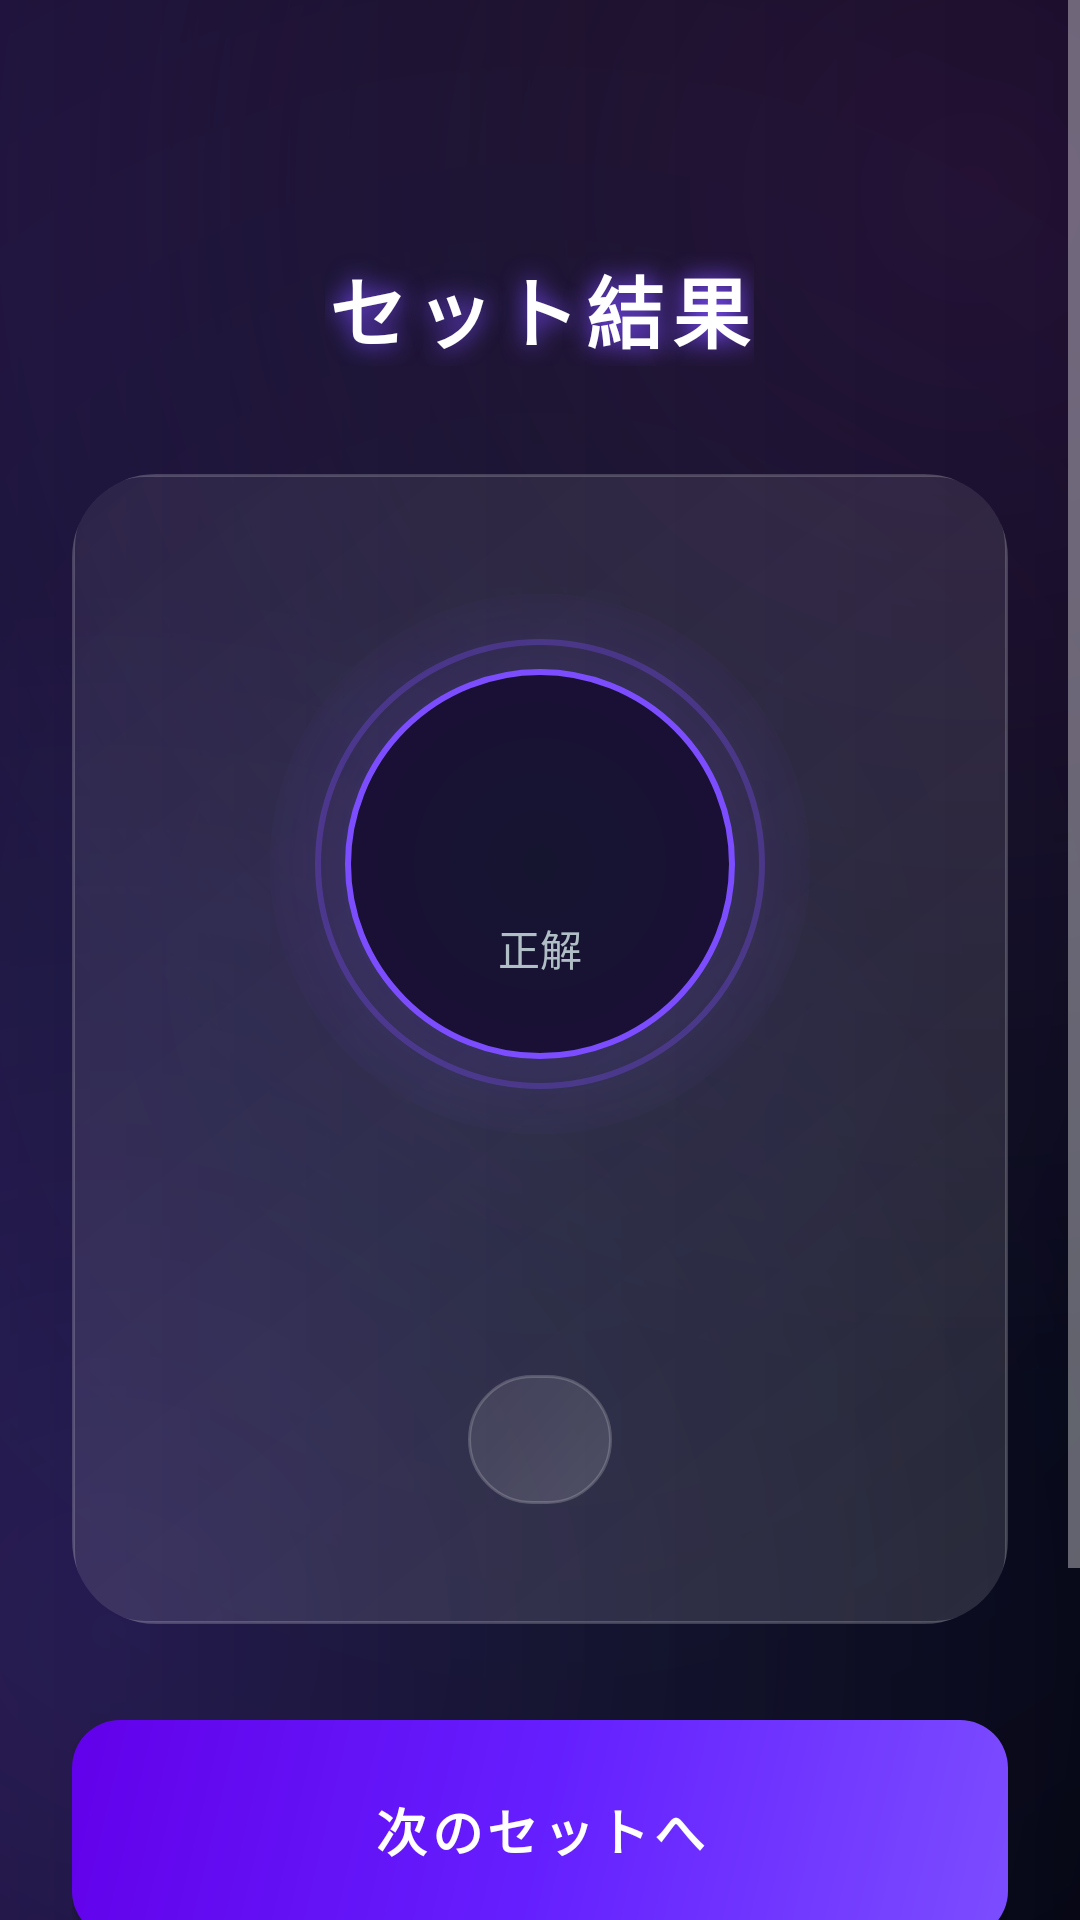

This screen was rendered from an Android layout file. Write that file and the resources it references.
<!-- AndroidManifest.xml: application theme Theme.Kadai09_pi12a_36 -->
<!-- res/layout/activity_set_result.xml -->
<?xml version="1.0" encoding="utf-8"?>
<ScrollView xmlns:android="http://schemas.android.com/apk/res/android"
    xmlns:app="http://schemas.android.com/apk/res-auto"
    xmlns:tools="http://schemas.android.com/tools"
    android:layout_width="match_parent"
    android:layout_height="match_parent"
    android:background="@drawable/space_background"
    android:fillViewport="true"
    tools:context=".SetResultActivity">

    <LinearLayout
        android:layout_width="match_parent"
        android:layout_height="wrap_content"
        android:gravity="center_horizontal"
        android:orientation="vertical"
        android:padding="24dp">

        
        <TextView
            android:layout_width="wrap_content"
            android:layout_height="wrap_content"
            android:layout_marginTop="60dp"
            android:text="セット結果"
            android:textColor="@color/white"
            android:textSize="26sp"
            android:textStyle="bold"
            android:letterSpacing="0.1"
            android:shadowColor="#7C4DFF"
            android:shadowDx="0"
            android:shadowDy="0"
            android:shadowRadius="20" />

        
        <androidx.cardview.widget.CardView
            android:layout_width="match_parent"
            android:layout_height="wrap_content"
            android:layout_marginTop="36dp"
            app:cardBackgroundColor="@android:color/transparent"
            app:cardCornerRadius="28dp"
            app:cardElevation="0dp">

            <LinearLayout
                android:layout_width="match_parent"
                android:layout_height="wrap_content"
                android:background="@drawable/cosmic_card"
                android:gravity="center"
                android:orientation="vertical"
                android:padding="40dp">

                
                <LinearLayout
                    android:id="@+id/layoutScoreCircle"
                    android:layout_width="180dp"
                    android:layout_height="180dp"
                    android:background="@drawable/star_circle"
                    android:gravity="center"
                    android:orientation="vertical">

                    <TextView
                        android:id="@+id/tvSetScore"
                        android:layout_width="wrap_content"
                        android:layout_height="wrap_content"
                        android:textSize="42sp"
                        android:textStyle="bold"
                        android:textColor="#18FFFF"
                        tools:text="8/10" />

                    <TextView
                        android:layout_width="wrap_content"
                        android:layout_height="wrap_content"
                        android:text="正解"
                        android:textColor="#B0BEC5"
                        android:textSize="14sp" />
                </LinearLayout>

                
                <TextView
                    android:id="@+id/tvMessage"
                    android:layout_width="wrap_content"
                    android:layout_height="wrap_content"
                    android:layout_marginTop="28dp"
                    android:textColor="@color/white"
                    android:textSize="24sp"
                    android:textStyle="bold"
                    android:letterSpacing="0.05"
                    tools:text="よくできました!" />

                
                <TextView
                    android:id="@+id/tvTotalScore"
                    android:layout_width="wrap_content"
                    android:layout_height="wrap_content"
                    android:layout_marginTop="20dp"
                    android:background="@drawable/space_badge"
                    android:paddingHorizontal="24dp"
                    android:paddingVertical="12dp"
                    android:textColor="#B0BEC5"
                    android:textSize="14sp"
                    tools:text="累計: 16 / 20 正解" />
            </LinearLayout>
        </androidx.cardview.widget.CardView>

        
        <com.google.android.material.button.MaterialButton
            android:id="@+id/btnNextSet"
            android:layout_width="match_parent"
            android:layout_height="wrap_content"
            android:layout_marginTop="32dp"
            android:background="@drawable/space_button_main"
            android:paddingVertical="18dp"
            android:text="次のセットへ"
            android:textColor="@color/white"
            android:textSize="17sp"
            android:textStyle="bold"
            app:backgroundTint="@null"
            app:cornerRadius="16dp" />

        <com.google.android.material.button.MaterialButton
            android:id="@+id/btnBackHome"
            android:layout_width="match_parent"
            android:layout_height="wrap_content"
            android:layout_marginTop="14dp"
            android:layout_marginBottom="32dp"
            android:background="@drawable/space_badge"
            android:paddingVertical="16dp"
            android:text="ホームに戻る"
            android:textColor="#B0BEC5"
            android:textSize="16sp"
            app:backgroundTint="@null"
            app:cornerRadius="16dp" />

    </LinearLayout>
</ScrollView>
<!-- resources referenced by this layout -->
<resources>
  <color name="white">#FFFFFFFF</color>
  <!-- drawable cosmic_card (drawable) -->
  <?xml version="1.0" encoding="utf-8"?>
  <layer-list xmlns:android="http://schemas.android.com/apk/res/android">
      
      <item
          android:left="-2dp"
          android:top="-2dp"
          android:right="-2dp"
          android:bottom="-2dp">
          <shape android:shape="rectangle">
              <solid android:color="#00000000" />
              <corners android:radius="24dp" />
              <stroke
                  android:width="1dp"
                  android:color="#307C4DFF" />
          </shape>
      </item>
      
      <item>
          <shape android:shape="rectangle">
              <gradient
                  android:angle="135"
                  android:startColor="#20FFFFFF"
                  android:endColor="#10FFFFFF"
                  android:type="linear" />
              <corners android:radius="24dp" />
              <stroke
                  android:width="1dp"
                  android:color="#30FFFFFF" />
          </shape>
      </item>
  </layer-list>
  <!-- drawable space_badge (drawable) -->
  <?xml version="1.0" encoding="utf-8"?>
  <shape xmlns:android="http://schemas.android.com/apk/res/android"
      android:shape="rectangle">
      <gradient
          android:angle="135"
          android:startColor="#25FFFFFF"
          android:endColor="#15FFFFFF"
          android:type="linear" />
      <corners android:radius="30dp" />
      <stroke
          android:width="1dp"
          android:color="#30FFFFFF" />
  </shape>
  <!-- drawable space_button_main (drawable) -->
  <?xml version="1.0" encoding="utf-8"?>
  <shape xmlns:android="http://schemas.android.com/apk/res/android"
      android:shape="rectangle">
      <gradient
          android:angle="135"
          android:startColor="#7C4DFF"
          android:centerColor="#651FFF"
          android:endColor="#6200EA"
          android:type="linear" />
      <corners android:radius="16dp" />
  </shape>
  <style name="Theme.Kadai09_pi12a_36" parent="Theme.MaterialComponents.NoActionBar">
          <item name="colorPrimary">@color/primary</item>
          <item name="colorPrimaryVariant">@color/primary_dark</item>
          <item name="colorOnPrimary">@color/white</item>
          <item name="colorSecondary">@color/accent</item>
          <item name="colorSecondaryVariant">@color/accent_light</item>
          <item name="colorOnSecondary">@color/white</item>
          <item name="android:statusBarColor">@color/space_black</item>
          <item name="android:windowBackground">@color/space_black</item>
          <item name="android:navigationBarColor">@color/space_black</item>
      </style>
  <color name="primary">#7C4DFF</color>
  <color name="primary_dark">#1A1035</color>
  <color name="accent">#18FFFF</color>
  <color name="accent_light">#84FFFF</color>
  <color name="space_black">#050510</color>
</resources>
